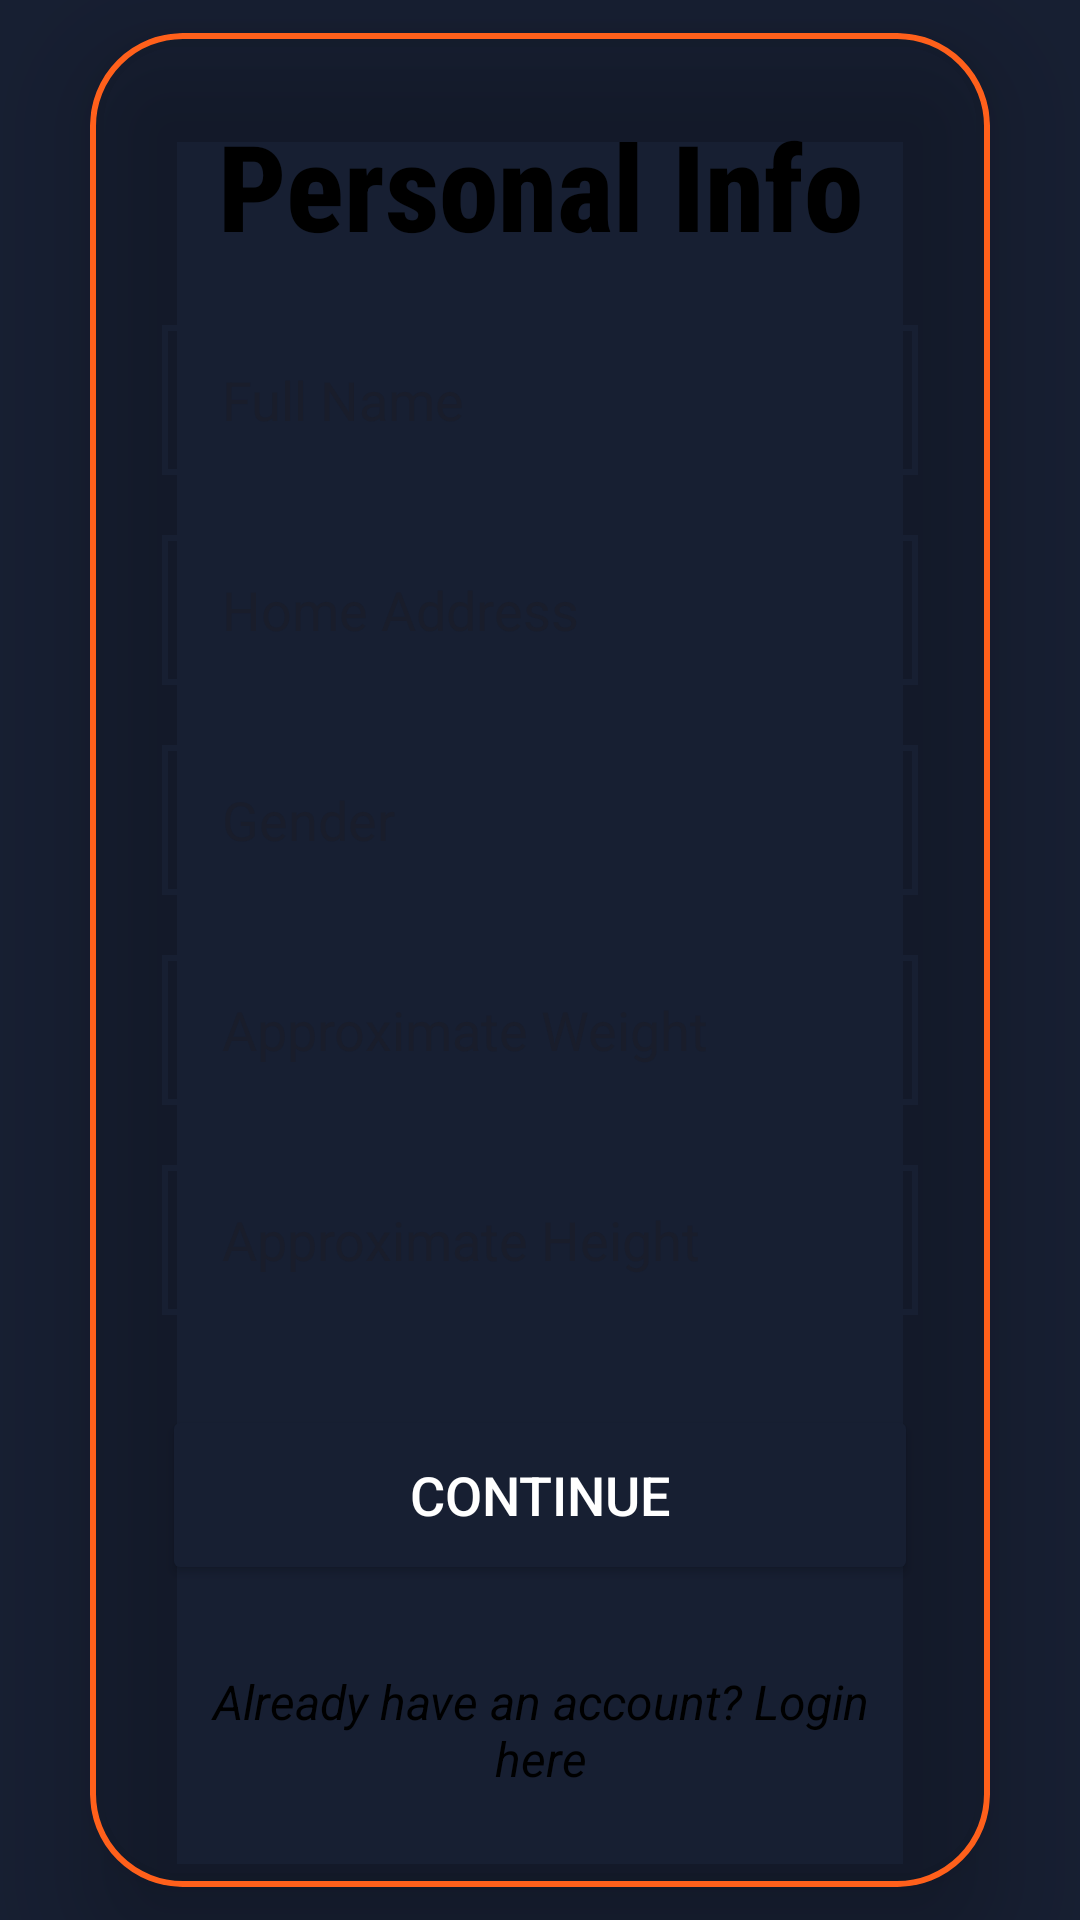

Write the Android layout XML for this screen, with the resource values it uses.
<!-- AndroidManifest.xml: application theme Theme.MOBDEVE_MaristelaOcampoMCO -->
<!-- res/layout/fragment_register_info.xml -->
<?xml version="1.0" encoding="utf-8"?>
<LinearLayout xmlns:android="http://schemas.android.com/apk/res/android"
    android:layout_width="match_parent"
    android:layout_height="match_parent"
    xmlns:tools="http://schemas.android.com/tools"
    xmlns:app="http://schemas.android.com/apk/res-auto"
    android:background="@color/main_blue"
    android:orientation="vertical"
    android:gravity="center">

    <androidx.cardview.widget.CardView
        android:layout_width="match_parent"
        android:layout_height="wrap_content"
        android:layout_marginLeft="30dp"
        android:layout_marginRight="30dp"
        app:cardBackgroundColor="@color/sub_orange"
        app:cardCornerRadius="30dp"
        app:cardElevation="20dp">

        <LinearLayout
            android:layout_width="match_parent"
            android:layout_height="wrap_content"
            android:layout_gravity="center_horizontal"
            android:background="@drawable/custom_edittext"
            android:orientation="vertical"
            android:padding="24dp">

            <TextView
                android:id="@+id/registerText"
                android:layout_width="match_parent"
                android:layout_height="wrap_content"
                android:text="Personal Info"
                android:textAlignment="center"
                android:textColor="@color/black"
                android:textSize="40sp"
                android:fontFamily="sans-serif-condensed-medium"
                android:textStyle="bold" />

            <EditText
                android:id="@+id/fullName"
                android:layout_width="match_parent"
                android:layout_height="50dp"
                android:layout_marginTop="20dp"
                android:background="@drawable/custom_edittext_register"
                android:backgroundTint="@color/dark_white"
                android:hint="Full Name"
                android:paddingLeft="20dp"
                android:textColor="@color/black" />

            <EditText
                android:id="@+id/address"
                android:layout_width="match_parent"
                android:layout_height="50dp"
                android:layout_marginTop="20dp"
                android:background="@drawable/custom_edittext_register"
                android:backgroundTint="@color/dark_white"
                android:hint="Home Address"
                android:paddingLeft="20dp"
                android:textColor="@color/black" />

            <EditText
                android:id="@+id/gender"
                android:layout_width="match_parent"
                android:layout_height="50dp"
                android:layout_marginTop="20dp"
                android:background="@drawable/custom_edittext_register"
                android:backgroundTint="@color/dark_white"
                android:hint="Gender"
                android:paddingLeft="20dp"
                android:textColor="@color/black" />

            <EditText
                android:id="@+id/approxWeight"
                android:layout_width="match_parent"
                android:layout_height="50dp"
                android:layout_marginTop="20dp"
                android:background="@drawable/custom_edittext_register"
                android:backgroundTint="@color/dark_white"
                android:hint="Approximate Weight"
                android:paddingLeft="20dp"
                android:textColor="@color/black" />

            <EditText
                android:id="@+id/approxHeight"
                android:layout_width="match_parent"
                android:layout_height="50dp"
                android:layout_marginTop="20dp"
                android:background="@drawable/custom_edittext_register"
                android:backgroundTint="@color/dark_white"
                android:hint="Approximate Height"
                android:paddingLeft="20dp"
                android:textColor="@color/black" />

            <Button
                android:id="@+id/continueBtn"
                android:layout_width="match_parent"
                android:layout_height="60dp"
                android:layout_marginTop="30dp"
                android:backgroundTint="@color/main_blue"
                android:text="Continue"
                android:textSize="18sp"
                android:textColor="@color/white"
                app:cornerRadius="20dp" />

            <TextView
                android:id="@+id/loginLink"
                android:layout_width="match_parent"
                android:layout_height="wrap_content"
                android:layout_marginTop="20dp"
                android:text="Already have an account? Login here"
                android:textAlignment="center"
                android:textColor="@color/black"
                android:textSize="16sp"
                android:textStyle="italic"
                android:clickable="true"
                android:focusable="true"
                android:padding="8dp" />

        </LinearLayout>

    </androidx.cardview.widget.CardView>
</LinearLayout>
<!-- resources referenced by this layout -->
<resources>
  <color name="black">#FF000000</color>
  <color name="main_blue">#171F32</color>
  <color name="white">#FFFFFFFF</color>
  <!-- drawable custom_edittext (drawable) -->
  <?xml version="1.0" encoding="utf-8"?>
  <shape xmlns:android="http://schemas.android.com/apk/res/android"
      android:shape="rectangle">
  
  
      <stroke
          android:width="2dp"
          android:color="@color/main_orange"
  
          />
  
      <corners
          android:radius="30dp"
          />
  
  </shape>
  <!-- drawable custom_edittext_register (drawable) -->
  <?xml version="1.0" encoding="utf-8"?>
  <shape xmlns:android="http://schemas.android.com/apk/res/android"
      android:shape="rectangle">
  
  
      <stroke
          android:width="2dp"
          android:color="@color/main_blue"
  
          />
  
  </shape>
  <style name="Theme.MOBDEVE_MaristelaOcampoMCO" parent="Base.Theme.MOBDEVE_MaristelaOcampoMCO" />
  <color name="main_orange">#FF601B</color>
  <style name="Base.Theme.MOBDEVE_MaristelaOcampoMCO" parent="Theme.Material3.DayNight.NoActionBar">
          
          
      </style>
</resources>
